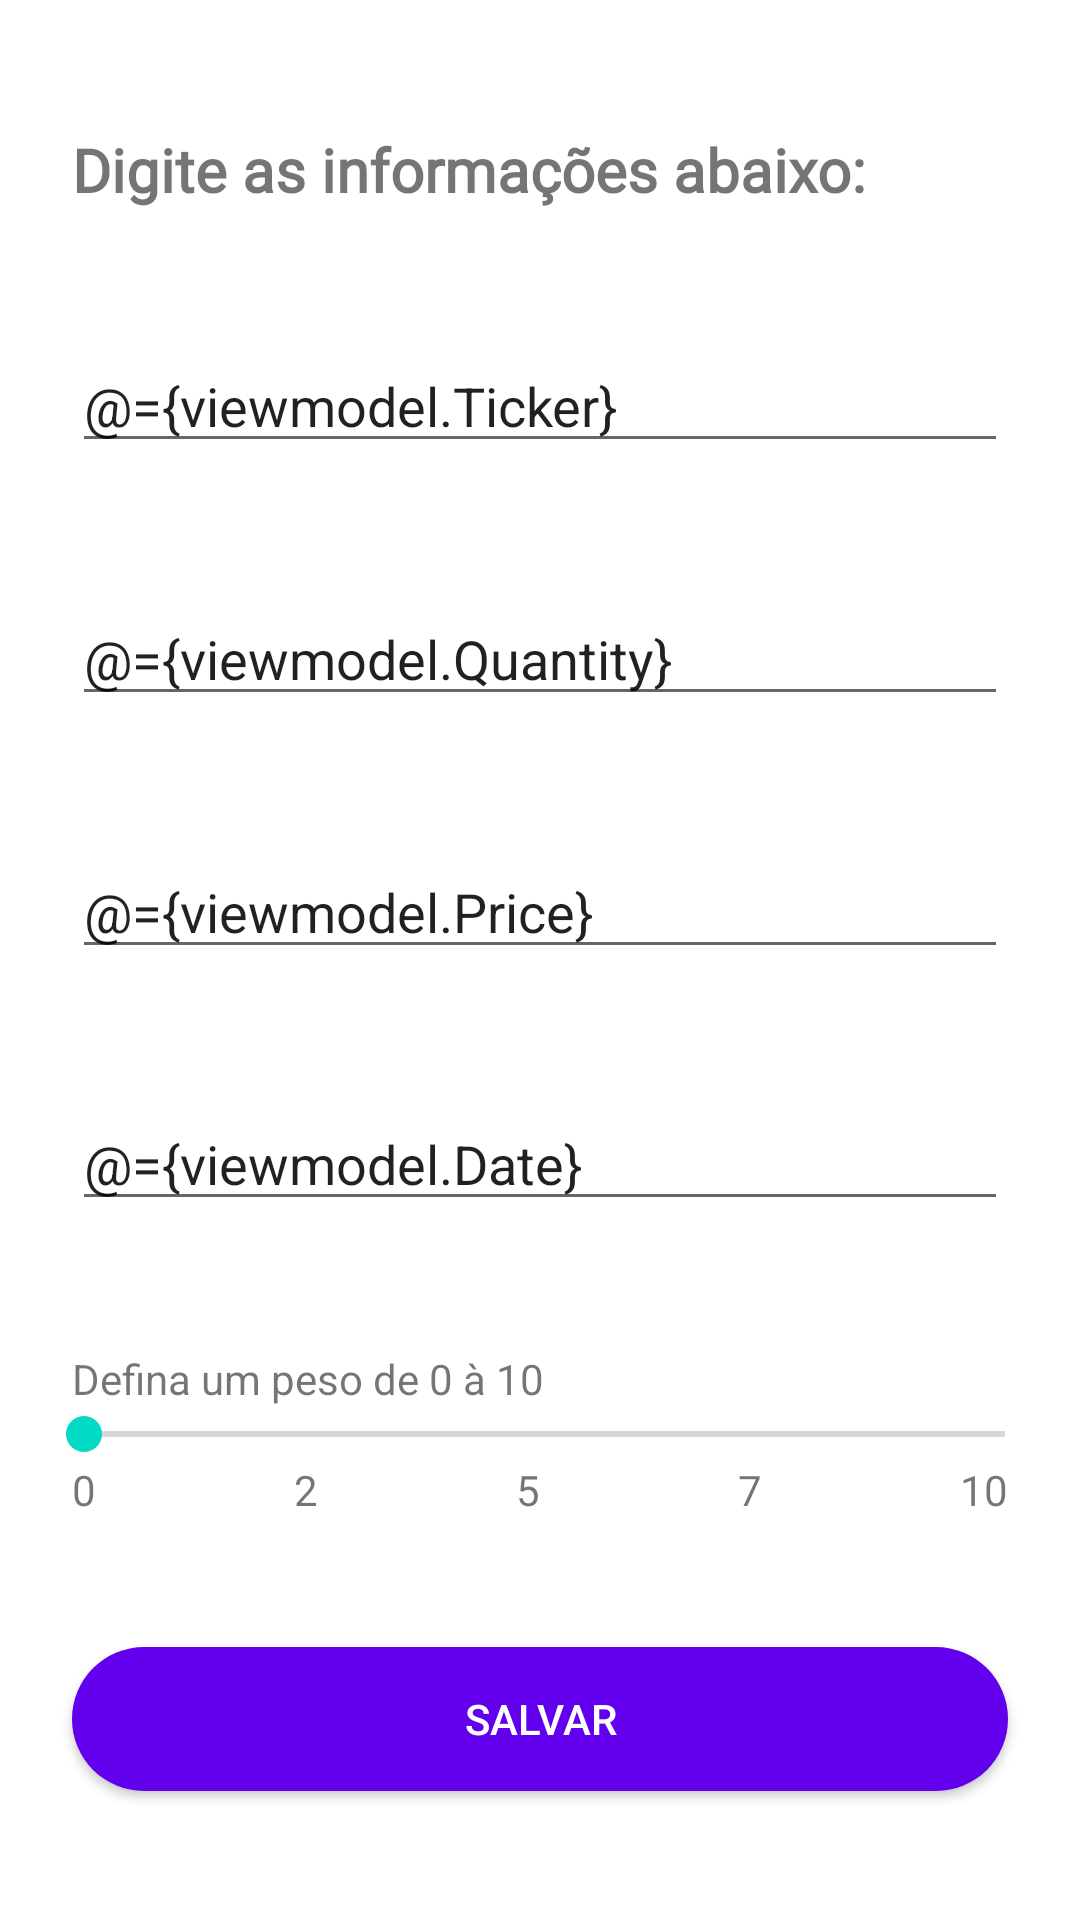

The Android layout XML behind this screen, and the referenced resources:
<!-- AndroidManifest.xml: application theme AppTheme -->
<!-- res/layout/register_stock_fragment.xml -->
<layout xmlns:android="http://schemas.android.com/apk/res/android"
    xmlns:app="http://schemas.android.com/apk/res-auto">

    <data>

        <variable
            name="viewmodel"
            type="br.com.alisson.stockpicking.ui.register.RegisterStockViewModel" />
    </data>

    <androidx.core.widget.NestedScrollView
        android:layout_width="match_parent"
        android:layout_height="match_parent"
        android:fillViewport="true">

        <androidx.constraintlayout.widget.ConstraintLayout
            android:layout_width="match_parent"
            android:layout_height="match_parent"
            android:background="@color/white">

            <TextView
                android:id="@+id/textView4"
                android:layout_width="0dp"
                android:layout_height="wrap_content"
                android:layout_marginStart="24dp"
                android:layout_marginEnd="24dp"
                android:fontFamily="@font/roboto_bold"
                android:text="@string/text_title_dialog"
                android:textSize="20sp"
                android:textStyle="bold"
                app:layout_constraintBottom_toTopOf="@+id/stock_ticker"
                app:layout_constraintEnd_toEndOf="parent"
                app:layout_constraintHorizontal_bias="0.5"
                app:layout_constraintStart_toStartOf="parent"
                app:layout_constraintTop_toTopOf="parent"
                app:layout_constraintVertical_chainStyle="spread" />

            <EditText
                android:id="@+id/stock_ticker"
                android:layout_width="0dp"
                android:layout_height="wrap_content"
                android:layout_marginStart="24dp"
                android:layout_marginEnd="24dp"
                android:hint="@string/ticker"
                android:importantForAutofill="no"
                android:inputType="textCapCharacters"
                android:text="@={viewmodel.Ticker}"
                app:layout_constraintBottom_toTopOf="@+id/stock_quantity"
                app:layout_constraintEnd_toEndOf="parent"
                app:layout_constraintHorizontal_bias="0.5"
                app:layout_constraintStart_toStartOf="parent"
                app:layout_constraintTop_toBottomOf="@+id/textView4" />

            <EditText
                android:id="@+id/stock_quantity"
                android:layout_width="0dp"
                android:layout_height="wrap_content"
                android:layout_marginStart="24dp"
                android:layout_marginEnd="24dp"
                android:fontFamily="sans-serif"
                android:hint="@string/quantity"
                android:importantForAutofill="no"
                android:inputType="number"
                android:text="@={viewmodel.Quantity}"
                app:layout_constraintBottom_toTopOf="@+id/stock_price"
                app:layout_constraintEnd_toEndOf="parent"
                app:layout_constraintHorizontal_bias="0.5"
                app:layout_constraintStart_toStartOf="parent"
                app:layout_constraintTop_toBottomOf="@+id/stock_ticker" />

            <EditText
                android:id="@+id/stock_price"
                android:layout_width="0dp"
                android:layout_height="wrap_content"
                android:layout_marginStart="24dp"
                android:layout_marginEnd="24dp"
                android:fontFamily="sans-serif"
                android:hint="@string/price"
                android:importantForAutofill="no"
                android:inputType="numberDecimal"
                android:text="@={viewmodel.Price}"
                app:layout_constraintBottom_toTopOf="@+id/stock_date"
                app:layout_constraintEnd_toEndOf="parent"
                app:layout_constraintHorizontal_bias="0.5"
                app:layout_constraintStart_toStartOf="parent"
                app:layout_constraintTop_toBottomOf="@+id/stock_quantity" />

            <EditText
                android:id="@+id/stock_date"
                android:layout_width="0dp"
                android:layout_height="wrap_content"
                android:layout_marginStart="24dp"
                android:layout_marginEnd="24dp"
                android:fontFamily="sans-serif"
                android:hint="@string/date"
                android:importantForAutofill="no"
                android:inputType="date"
                android:text="@={viewmodel.Date}"
                app:layout_constraintBottom_toTopOf="@+id/cl_seekbar"
                app:layout_constraintEnd_toEndOf="parent"
                app:layout_constraintHorizontal_bias="0.5"
                app:layout_constraintStart_toStartOf="parent"
                app:layout_constraintTop_toBottomOf="@+id/stock_price" />

            <androidx.constraintlayout.widget.ConstraintLayout
                android:id="@+id/cl_seekbar"
                android:layout_width="match_parent"
                android:layout_height="wrap_content"
                android:layout_marginStart="8dp"
                android:layout_marginEnd="8dp"
                app:layout_constraintBottom_toTopOf="@+id/stock_save"
                app:layout_constraintEnd_toEndOf="parent"
                app:layout_constraintHorizontal_bias="0.5"
                app:layout_constraintStart_toStartOf="parent"
                app:layout_constraintTop_toBottomOf="@+id/stock_date">

                <TextView
                    android:id="@+id/textView5"
                    android:layout_width="0dp"
                    android:layout_height="wrap_content"
                    android:layout_marginStart="16dp"
                    android:layout_marginEnd="16dp"
                    android:text="@string/seekbar_title"
                    app:layout_constraintBottom_toTopOf="@+id/stock_seekBar"
                    app:layout_constraintEnd_toEndOf="parent"
                    app:layout_constraintStart_toStartOf="parent"
                    app:layout_constraintTop_toTopOf="parent" />

                <SeekBar
                    android:id="@+id/stock_seekBar"
                    android:layout_width="match_parent"
                    android:layout_height="wrap_content"
                    android:layout_marginStart="4dp"
                    android:layout_marginEnd="1dp"
                    app:layout_constraintEnd_toEndOf="parent"
                    app:layout_constraintStart_toStartOf="parent"
                    app:layout_constraintTop_toBottomOf="@+id/textView5" />

                <TextView
                    android:id="@+id/textView6"
                    android:layout_width="wrap_content"
                    android:layout_height="wrap_content"
                    android:layout_marginStart="16dp"
                    android:text="@string/zero"
                    app:layout_constraintBottom_toBottomOf="parent"
                    app:layout_constraintEnd_toStartOf="@+id/textView7"
                    app:layout_constraintHorizontal_bias="0.5"
                    app:layout_constraintHorizontal_chainStyle="spread_inside"
                    app:layout_constraintStart_toStartOf="parent"
                    app:layout_constraintTop_toTopOf="@+id/textView9" />

                <TextView
                    android:id="@+id/textView7"
                    android:layout_width="wrap_content"
                    android:layout_height="wrap_content"
                    android:text="@string/two"
                    app:layout_constraintBottom_toBottomOf="parent"
                    app:layout_constraintEnd_toStartOf="@+id/textView9"
                    app:layout_constraintHorizontal_bias="0.5"
                    app:layout_constraintStart_toEndOf="@+id/textView6"
                    app:layout_constraintTop_toBottomOf="@+id/stock_seekBar" />

                <TextView
                    android:id="@+id/textView8"
                    android:layout_width="wrap_content"
                    android:layout_height="wrap_content"
                    android:text="@string/seven"
                    app:layout_constraintBottom_toBottomOf="parent"
                    app:layout_constraintEnd_toStartOf="@+id/textView10"
                    app:layout_constraintHorizontal_bias="0.5"
                    app:layout_constraintStart_toEndOf="@+id/textView9"
                    app:layout_constraintTop_toBottomOf="@+id/stock_seekBar" />

                <TextView
                    android:id="@+id/textView9"
                    android:layout_width="wrap_content"
                    android:layout_height="wrap_content"
                    android:text="@string/five"
                    app:layout_constraintBottom_toBottomOf="parent"
                    app:layout_constraintEnd_toStartOf="@+id/textView8"
                    app:layout_constraintHorizontal_bias="0.5"
                    app:layout_constraintStart_toEndOf="@+id/textView7"
                    app:layout_constraintTop_toBottomOf="@+id/stock_seekBar" />

                <TextView
                    android:id="@+id/textView10"
                    android:layout_width="wrap_content"
                    android:layout_height="wrap_content"
                    android:layout_marginEnd="16dp"
                    android:text="@string/ten"
                    app:layout_constraintBottom_toBottomOf="parent"
                    app:layout_constraintEnd_toEndOf="parent"
                    app:layout_constraintHorizontal_bias="0.5"
                    app:layout_constraintStart_toEndOf="@+id/textView8"
                    app:layout_constraintTop_toBottomOf="@+id/stock_seekBar" />
            </androidx.constraintlayout.widget.ConstraintLayout>

            <Button
                android:id="@+id/stock_save"
                android:layout_width="0dp"
                android:layout_height="wrap_content"
                android:layout_marginStart="24dp"
                android:layout_marginEnd="24dp"
                android:background="@drawable/bg_rounded_button"
                android:onClick="@{(v) -> viewmodel.onClick(v)}"
                android:text="@string/save"
                android:textColor="@color/white"
                app:layout_constraintBottom_toBottomOf="parent"
                app:layout_constraintEnd_toEndOf="parent"
                app:layout_constraintHorizontal_bias="0.5"
                app:layout_constraintStart_toStartOf="parent"
                app:layout_constraintTop_toBottomOf="@+id/cl_seekbar" />

        </androidx.constraintlayout.widget.ConstraintLayout>
    </androidx.core.widget.NestedScrollView>
</layout>
<!-- resources referenced by this layout -->
<resources>
  <color name="white">#FFF</color>
  <!-- drawable bg_rounded_button (drawable) -->
  <?xml version="1.0" encoding="utf-8"?>
  <shape xmlns:android="http://schemas.android.com/apk/res/android" android:shape="rectangle" android:padding="10dp">
      <solid android:color="@color/colorPrimary"/>
      <corners
          android:bottomRightRadius="25dp"
          android:bottomLeftRadius="25dp"
          android:topLeftRadius="25dp"
          android:topRightRadius="25dp"/>
  </shape>
  <string name="date">data(Ex: 10/01/2021</string>
  <string name="five">5</string>
  <string name="price">cotação</string>
  <string name="quantity">quantidade</string>
  <string name="save">Salvar</string>
  <string name="seekbar_title">Defina um peso de 0 à 10</string>
  <string name="seven">7</string>
  <string name="ten">10</string>
  <string name="text_title_dialog">Digite as informações abaixo:</string>
  <string name="ticker">ticker(ex: ITSA4)</string>
  <string name="two">2</string>
  <string name="zero">0</string>
  <style name="AppTheme" parent="Theme.AppCompat.Light">
          
          <item name="colorPrimary">@color/colorPrimary</item>
          <item name="colorPrimaryDark">@color/colorPrimary</item>
          <item name="colorAccent">@color/colorAccent</item>
          <item name="android:forceDarkAllowed" tools:targetApi="q">false</item>
      </style>
  <color name="colorPrimary">#6200EE</color>
  <color name="colorAccent">#03DAC5</color>
</resources>
